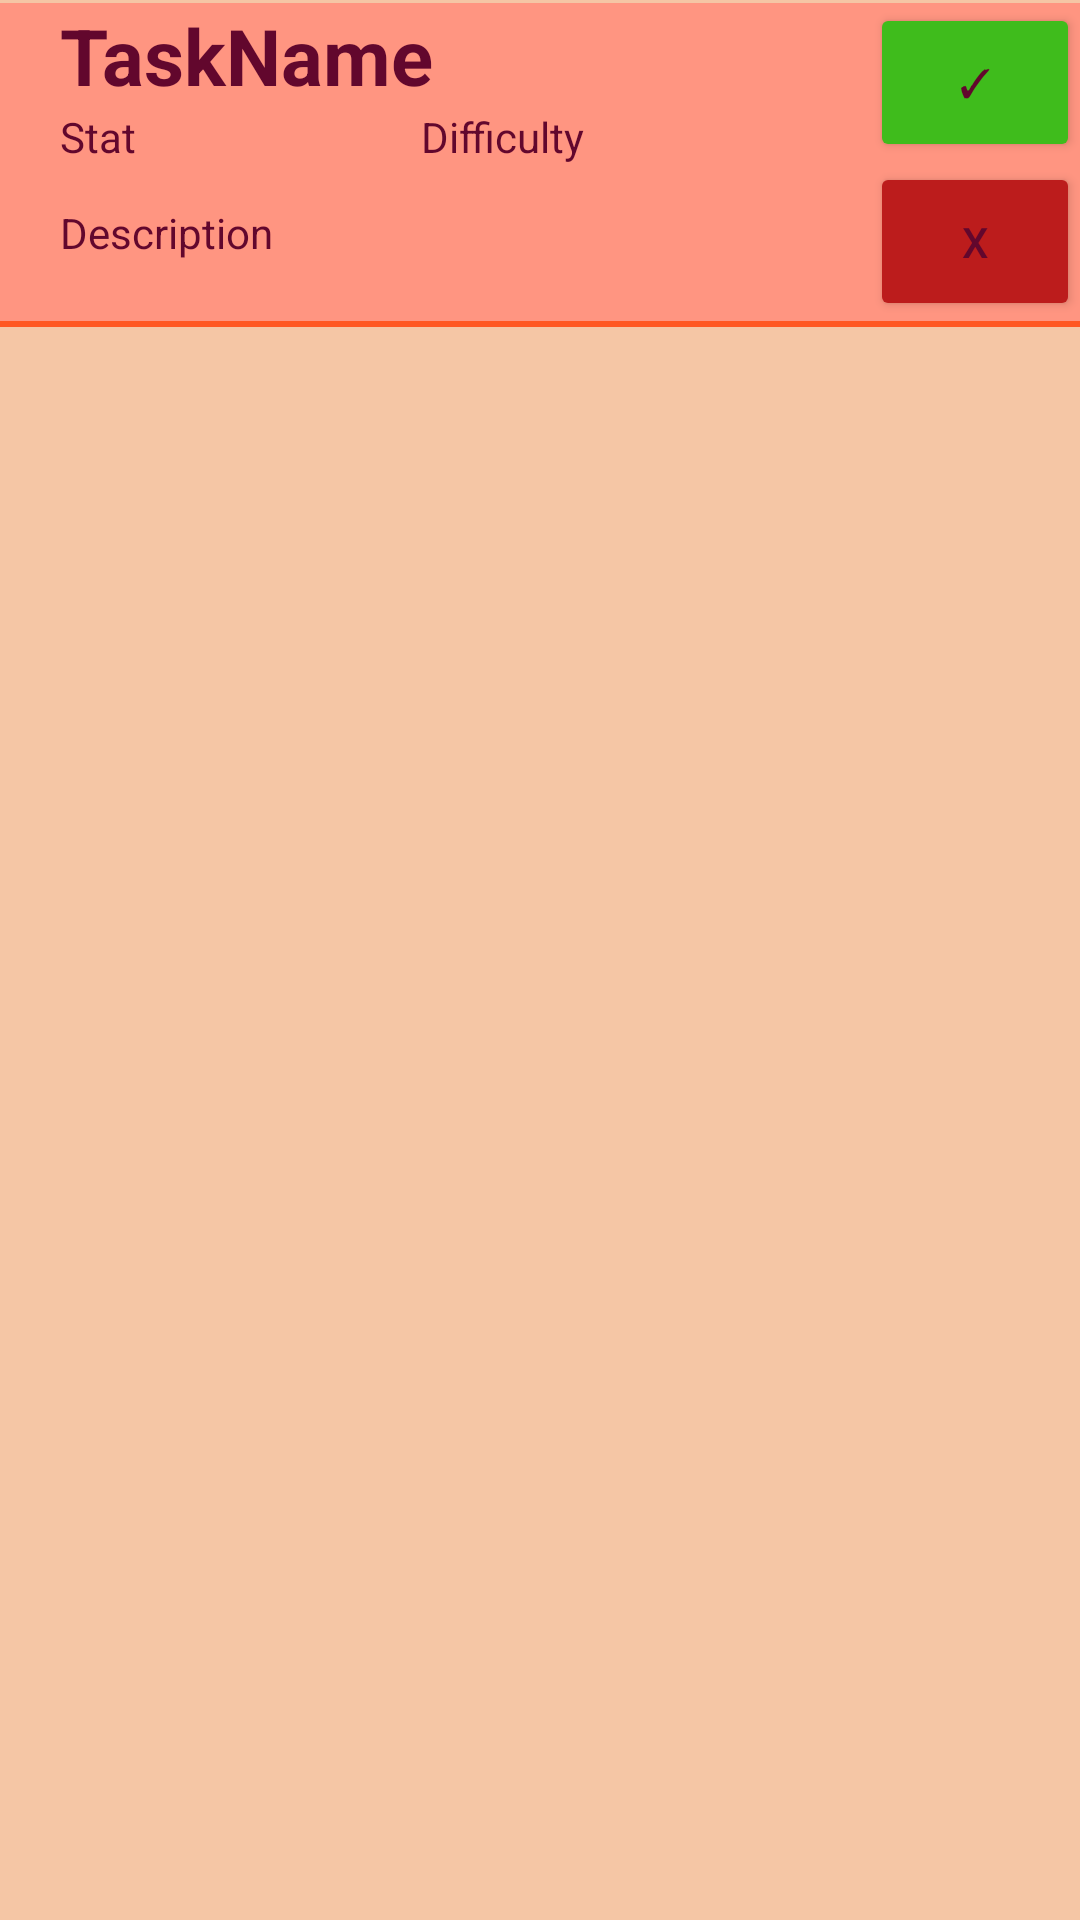

Produce the Android XML layout that renders to this screen, including the resource entries it uses.
<!-- AndroidManifest.xml: application theme Theme.SchedRPG -->
<!-- res/layout/fragment_homequests_item.xml -->
<?xml version="1.0" encoding="utf-8"?>
<LinearLayout xmlns:android="http://schemas.android.com/apk/res/android"
    android:layout_width="match_parent"
    android:layout_height="match_parent"
    android:orientation="vertical">

    <RelativeLayout
        android:layout_width="match_parent"
        android:layout_height="wrap_content"
        android:layout_marginTop="1sp">

        <LinearLayout
            android:id="@+id/questItemDayLinLayout"
            android:layout_width="match_parent"
            android:layout_height="wrap_content"
            android:background="?attr/colorPrimary"
            android:orientation="vertical">

            <LinearLayout
                android:layout_width="wrap_content"
                android:layout_height="wrap_content"
                android:orientation="horizontal">


                <LinearLayout
                    android:layout_width="270sp"
                    android:layout_height="wrap_content"
                    android:layout_marginStart="20sp"
                    android:orientation="vertical">

                    <TextView
                        android:id="@+id/taskItemName"
                        android:layout_width="wrap_content"
                        android:layout_height="wrap_content"
                        android:text="TaskName"
                        android:textSize="26sp"
                        android:textStyle="bold" />

                    <LinearLayout
                        android:layout_width="match_parent"
                        android:layout_height="27sp"
                        android:orientation="horizontal">

                        <TextView
                            android:id="@+id/taskItemType"
                            android:layout_width="wrap_content"
                            android:layout_height="wrap_content"
                            android:layout_weight="1"
                            android:text="Stat" />

                        <TextView
                            android:id="@+id/taskItemDifficulty"
                            android:layout_width="wrap_content"
                            android:layout_height="wrap_content"
                            android:layout_weight="1"
                            android:text="Difficulty" />

                    </LinearLayout>

                    <TextView
                        android:id="@+id/taskItemDescription"
                        android:layout_width="match_parent"
                        android:layout_height="39sp"
                        android:layout_marginTop="5sp"
                        android:text="Description" />

                </LinearLayout>

                <LinearLayout
                    android:layout_width="match_parent"
                    android:layout_height="match_parent"
                    android:orientation="vertical">

                    <Button
                        android:id="@+id/finishQuestButton"
                        android:layout_width="match_parent"
                        android:layout_height="0sp"
                        android:layout_weight="0.5"
                        android:backgroundTint="#3FBC1C"
                        android:text="✓"
                        android:textSize="13sp" />

                    <Button
                        android:id="@+id/abandonQuestButton"
                        android:layout_width="match_parent"
                        android:layout_height="0sp"
                        android:layout_weight="0.5"
                        android:backgroundTint="#BC1C1C"
                        android:text="X" />

                </LinearLayout>


            </LinearLayout>

            <View
                android:layout_width="match_parent"
                android:layout_height="2sp"
                android:background="?attr/colorSecondary" />
        </LinearLayout>


    </RelativeLayout>

</LinearLayout>
<!-- resources referenced by this layout -->
<resources>
  <style name="Theme.SchedRPG" parent="Theme.MaterialComponents.DayNight.NoActionBar">
          
          <item name="colorPrimary">@color/c_light</item>
          <item name="colorPrimaryVariant">@color/c_dark</item>
          <item name="colorOnPrimary">@color/c_darkest</item>
          
          <item name="colorSecondary">@color/c_accent</item>
          <item name="colorSecondaryVariant">@color/c_accent</item>
          <item name="colorOnSecondary">@color/c_lightest</item>
  
          
          <item name="android:statusBarColor" tools:targetApi="l">@color/c_status_bar_light</item>
          
          <item name="android:colorBackground">@color/c_light</item>
          <item name="android:windowBackground">@color/c_lightest</item>
          <item name="android:textColorTertiary">@color/c_darkest</item>
          <item name="android:textColor">@color/c_darkest</item>
          <item name="android:textColorHint">@color/c_light</item>
          <item name="checkboxStyle">@style/myCheckBox</item>
          <item name="dialogTheme">@style/DialogTheme</item>
          <item name="android:alertDialogStyle">@style/AlertDialogStyle</item>
          <item name="android:datePickerDialogTheme">@style/DatePickerStyle</item>
  
      </style>
  <color name="c_light">#FF9581</color>
  <color name="c_dark">#80244C</color>
  <color name="c_darkest">#62072D</color>
  <color name="c_accent">#FF5722</color>
  <color name="c_lightest">#f5c6a5</color>
  <color name="c_status_bar_light">#FF816D</color>
  <style name="myCheckBox" parent="Widget.AppCompat.CompoundButton.CheckBox">
          <item name="buttonTint">@color/c_darkest</item>
          <item name="android:textColor">@color/c_darkest</item>
      </style>
  <style name="DialogTheme" parent="Theme.AppCompat.Light.Dialog">
          
          <item name="colorAccent">@color/c_light</item>
          <item name="android:colorPrimary">@color/c_light</item>
          <item name="android:colorPrimaryDark">@color/c_light</item>
          <item name="android:colorAccent">@color/c_light</item>
      </style>
  <style name="AlertDialogStyle" parent="Theme.AppCompat.Light.Dialog">
          <item name="android:background">@color/c_lightest</item>
      </style>
  <style name="DatePickerStyle" parent="Theme.AppCompat.Light.Dialog">
          <item name="colorAccent">@color/c_darkest</item>                   
          <item name="android:windowBackground">@color/c_lightest</item>     
          <item name="android:colorControlActivated">@color/c_accent</item> 
          <item name="android:textColorPrimary">@color/c_darkest</item> 
          <item name="android:textColorSecondary">@color/c_accent</item>    
      </style>
</resources>
